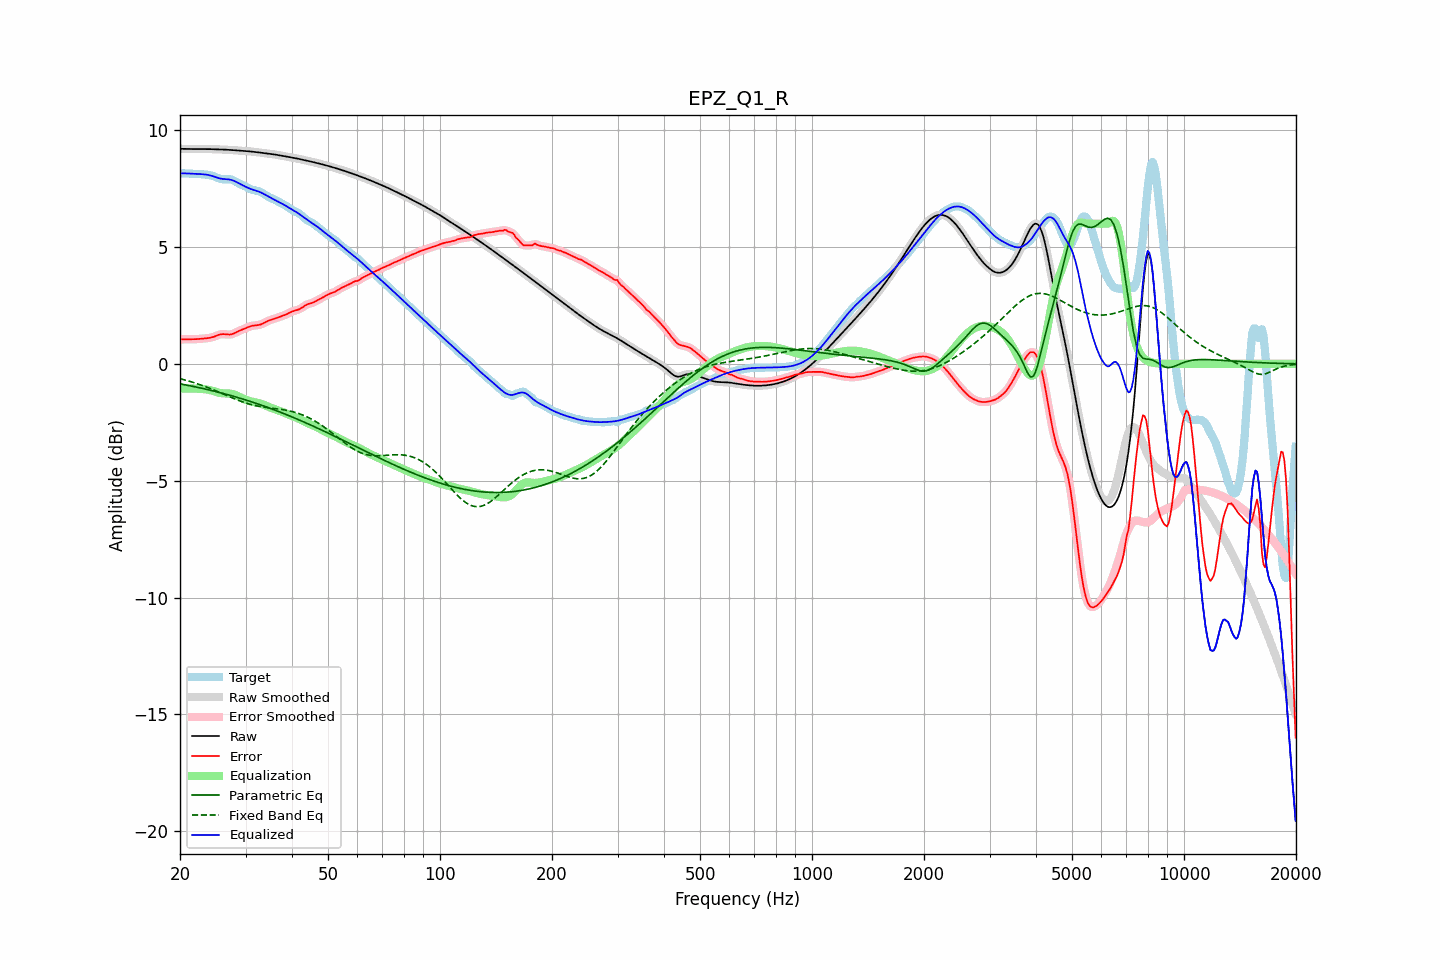

The data file committed next to this chart (first rows):
frequency, raw, error, smoothed, error_smoothed, equalization, parametric_eq, fixed_band_eq, equalized_raw, equalized_smoothed, target
20.00, 9.21, 1.05, 9.21, 1.05, -1.05, -0.86, -0.63, 8.15, 8.15, 8.16
20.20, 9.21, 1.05, 9.21, 1.05, -1.05, -0.87, -0.65, 8.15, 8.16, 8.16
20.40, 9.20, 1.05, 9.20, 1.05, -1.05, -0.88, -0.67, 8.15, 8.15, 8.15
20.61, 9.20, 1.05, 9.20, 1.05, -1.05, -0.89, -0.69, 8.15, 8.15, 8.15
20.81, 9.20, 1.05, 9.20, 1.05, -1.05, -0.91, -0.71, 8.15, 8.15, 8.15
21.02, 9.20, 1.05, 9.20, 1.05, -1.05, -0.92, -0.73, 8.15, 8.15, 8.15
21.23, 9.20, 1.05, 9.20, 1.05, -1.05, -0.93, -0.75, 8.15, 8.15, 8.14
21.44, 9.20, 1.05, 9.20, 1.05, -1.05, -0.95, -0.77, 8.14, 8.14, 8.14
21.66, 9.20, 1.06, 9.20, 1.05, -1.06, -0.96, -0.79, 8.14, 8.14, 8.14
21.87, 9.19, 1.06, 9.19, 1.06, -1.06, -0.98, -0.81, 8.14, 8.14, 8.14
22.09, 9.19, 1.06, 9.19, 1.06, -1.06, -0.99, -0.83, 8.13, 8.13, 8.13
22.31, 9.19, 1.06, 9.19, 1.06, -1.06, -1.00, -0.85, 8.13, 8.13, 8.13
22.54, 9.19, 1.07, 9.19, 1.07, -1.07, -1.02, -0.88, 8.13, 8.13, 8.13
22.76, 9.19, 1.07, 9.19, 1.07, -1.07, -1.03, -0.90, 8.12, 8.12, 8.12
22.99, 9.19, 1.08, 9.19, 1.08, -1.08, -1.05, -0.93, 8.12, 8.12, 8.11
23.22, 9.19, 1.09, 9.19, 1.09, -1.08, -1.07, -0.95, 8.11, 8.11, 8.11
23.45, 9.19, 1.09, 9.19, 1.09, -1.09, -1.08, -0.98, 8.10, 8.10, 8.10
23.69, 9.19, 1.10, 9.19, 1.10, -1.10, -1.10, -1.00, 8.09, 8.09, 8.09
23.92, 9.19, 1.11, 9.19, 1.11, -1.11, -1.11, -1.03, 8.08, 8.08, 8.08
24.16, 9.19, 1.12, 9.19, 1.12, -1.13, -1.13, -1.06, 8.06, 8.06, 8.07
24.40, 9.19, 1.14, 9.19, 1.14, -1.15, -1.15, -1.09, 8.04, 8.04, 8.05
24.65, 9.19, 1.16, 9.19, 1.16, -1.17, -1.16, -1.12, 8.02, 8.02, 8.03
24.89, 9.19, 1.19, 9.19, 1.19, -1.19, -1.18, -1.14, 8.00, 7.99, 8.00
25.14, 9.18, 1.21, 9.18, 1.21, -1.21, -1.20, -1.17, 7.97, 7.97, 7.97
25.39, 9.18, 1.24, 9.18, 1.24, -1.23, -1.21, -1.20, 7.95, 7.95, 7.94
25.65, 9.18, 1.26, 9.18, 1.26, -1.25, -1.23, -1.23, 7.93, 7.93, 7.92
25.91, 9.18, 1.27, 9.18, 1.27, -1.26, -1.25, -1.26, 7.92, 7.92, 7.90
26.16, 9.17, 1.27, 9.17, 1.27, -1.26, -1.27, -1.29, 7.91, 7.91, 7.90
26.43, 9.17, 1.27, 9.17, 1.27, -1.26, -1.29, -1.32, 7.91, 7.91, 7.90
26.69, 9.17, 1.26, 9.17, 1.26, -1.26, -1.31, -1.35, 7.90, 7.90, 7.91
26.96, 9.16, 1.25, 9.16, 1.25, -1.27, -1.32, -1.38, 7.90, 7.90, 7.91
27.23, 9.16, 1.25, 9.16, 1.26, -1.27, -1.34, -1.41, 7.89, 7.89, 7.90
27.50, 9.15, 1.27, 9.15, 1.27, -1.28, -1.36, -1.44, 7.87, 7.87, 7.89
27.77, 9.15, 1.29, 9.15, 1.29, -1.30, -1.38, -1.47, 7.85, 7.85, 7.86
28.05, 9.14, 1.32, 9.14, 1.32, -1.32, -1.40, -1.50, 7.82, 7.82, 7.82
28.33, 9.14, 1.36, 9.14, 1.35, -1.35, -1.42, -1.53, 7.79, 7.79, 7.78
28.62, 9.13, 1.39, 9.13, 1.39, -1.38, -1.44, -1.55, 7.75, 7.75, 7.75
28.90, 9.13, 1.42, 9.13, 1.42, -1.41, -1.46, -1.58, 7.72, 7.72, 7.71
29.19, 9.12, 1.45, 9.12, 1.45, -1.44, -1.48, -1.61, 7.68, 7.68, 7.68
29.48, 9.12, 1.47, 9.12, 1.47, -1.48, -1.50, -1.63, 7.64, 7.64, 7.65
29.78, 9.12, 1.50, 9.12, 1.50, -1.51, -1.53, -1.65, 7.61, 7.61, 7.61
30.08, 9.11, 1.53, 9.11, 1.53, -1.54, -1.55, -1.68, 7.57, 7.57, 7.58
30.38, 9.10, 1.56, 9.10, 1.56, -1.56, -1.57, -1.70, 7.54, 7.54, 7.54
30.68, 9.10, 1.59, 9.10, 1.59, -1.58, -1.59, -1.72, 7.51, 7.51, 7.51
30.99, 9.09, 1.62, 9.09, 1.61, -1.60, -1.61, -1.74, 7.49, 7.49, 7.48
31.30, 9.08, 1.63, 9.08, 1.63, -1.62, -1.64, -1.75, 7.46, 7.46, 7.45
31.61, 9.08, 1.64, 9.08, 1.64, -1.63, -1.66, -1.77, 7.44, 7.44, 7.43
31.93, 9.07, 1.65, 9.07, 1.65, -1.65, -1.68, -1.79, 7.42, 7.42, 7.42
32.24, 9.06, 1.66, 9.06, 1.65, -1.66, -1.71, -1.80, 7.40, 7.40, 7.41
32.57, 9.05, 1.66, 9.05, 1.67, -1.68, -1.73, -1.81, 7.37, 7.37, 7.39
32.89, 9.04, 1.68, 9.04, 1.68, -1.70, -1.75, -1.83, 7.35, 7.35, 7.36
33.22, 9.03, 1.71, 9.03, 1.71, -1.72, -1.78, -1.84, 7.31, 7.31, 7.32
33.55, 9.03, 1.74, 9.03, 1.74, -1.75, -1.80, -1.85, 7.28, 7.28, 7.28
33.89, 9.02, 1.78, 9.02, 1.78, -1.78, -1.83, -1.86, 7.24, 7.24, 7.24
34.23, 9.01, 1.81, 9.01, 1.81, -1.81, -1.85, -1.87, 7.20, 7.20, 7.19
34.57, 9.00, 1.85, 9.00, 1.85, -1.84, -1.88, -1.88, 7.16, 7.16, 7.15
34.92, 8.99, 1.87, 8.99, 1.87, -1.87, -1.90, -1.89, 7.12, 7.12, 7.12
35.27, 8.98, 1.90, 8.98, 1.90, -1.89, -1.93, -1.89, 7.09, 7.09, 7.09
35.62, 8.97, 1.92, 8.97, 1.92, -1.92, -1.95, -1.90, 7.05, 7.05, 7.05
35.97, 8.96, 1.94, 8.96, 1.94, -1.94, -1.98, -1.91, 7.02, 7.02, 7.02
... 635 more rows
